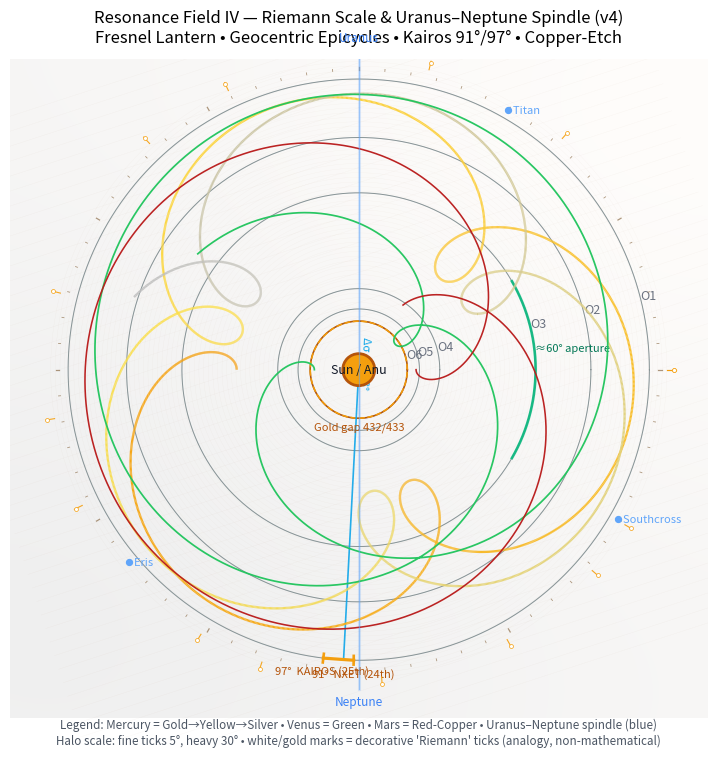

The script that saved this image:

import numpy as np
import matplotlib.pyplot as plt
from matplotlib.collections import LineCollection
from matplotlib.colors import LinearSegmentedColormap

# ------------- helpers -------------
def rot2d(xy, deg):
    th = np.deg2rad(deg)
    R = np.array([[np.cos(th), -np.sin(th)],
                  [np.sin(th),  np.cos(th)]])
    return R @ xy

def circle(r, n=1024):
    t = np.linspace(0, 2*np.pi, n)
    return r*np.cos(t), r*np.sin(t)

def plot_mercury_gradient(ax, path_xy, lw=1.6):
    """Mercury path with Gold→Yellow→Silver gradient (phi/Io split)."""
    x, y = path_xy
    points = np.array([x, y]).T.reshape(-1, 1, 2)
    segs = np.concatenate([points[:-1], points[1:]], axis=1)
    s = np.linspace(0.0, 1.0, len(x)-1)
    cmap = LinearSegmentedColormap.from_list(
        "phi_io_mercury",
        ["#f59e0b", "#fde047", "#c0c0c0"], N=256
    )
    lc = LineCollection(segs, cmap=cmap, array=s, linewidth=lw, alpha=0.95, zorder=9)
    ax.add_collection(lc)

def copper_parchment(ax, size=1200, amp=0.06, rot_deg=18):
    """Subtle copper parchment + engraving lines background."""
    xs = np.linspace(-1.2, 1.2, size)
    ys = np.linspace(-1.2, 1.2, size)
    X, Y = np.meshgrid(xs, ys)
    R = np.sqrt(X*X + Y*Y)
    tex = (np.sin(1.3*X) + np.sin(1.7*Y) + 0.6*np.sin(0.9*(X+Y))) / 3.0
    tex = (tex - tex.min()) / (tex.max() - tex.min())
    mask = np.clip((R - 0.2)/1.2, 0, 1)
    alpha = 0.12*mask
    base = np.ones((*tex.shape, 3))
    copper = np.array([245, 213, 182])/255.0
    img = (1-amp)*base + amp*tex[...,None]*copper
    ax.imshow(img, extent=(-1.2,1.2,-1.2,1.2), origin="lower", alpha=alpha, zorder=0)

    # concentric micro-engraving
    for r in np.linspace(0.12, 1.06, 60):
        x, y = circle(r, n=720)
        ax.plot(x, y, color="#b08968", linewidth=0.2, alpha=0.08, zorder=1)

    # hatched lines
    th = np.deg2rad(rot_deg)
    c, s = np.cos(th), np.sin(th)
    for u in np.linspace(-1.2, 1.2, 50):
        x0, y0 = -1.3, u
        x1, y1 =  1.3, u
        x0r, y0r = c*x0 - s*y0, s*x0 + c*y0
        x1r, y1r = c*x1 - s*y1, s*x1 + c*y1
        ax.plot([x0r, x1r], [y0r, y1r], color="#9c6644", linewidth=0.25, alpha=0.06, zorder=1)

# ------------- main -------------
def main(out_path="resonance_field_IV_v4.png"):
    fig = plt.figure(figsize=(9,9))
    ax = plt.gca()
    ax.set_facecolor("#f8f5f0")

    # Background texture
    copper_parchment(ax)

    # Fresnel rings
    heights_mm = np.array([2590, 2069, 1576, 722, 541, 433], dtype=float)
    radii = heights_mm / heights_mm[0]
    angles = np.linspace(0, 2*np.pi, 2048)

    # frame A
    for i, r in enumerate(radii, start=1):
        x, y = circle(r, n=1600)
        ax.plot(x, y, color="#7f8c8d", linewidth=0.7, alpha=0.9, zorder=5)
        ax.text(r*np.cos(np.deg2rad(14)),
                r*np.sin(np.deg2rad(14)),
                f"O{i}", fontsize=9, color="#6b7280", zorder=8)

    # frame B (≈2° offset)
    for r in radii:
        xy = np.vstack(circle(r, n=1600))
        xy2 = rot2d(xy, 2.0)
        ax.plot(xy2[0], xy2[1], color="#c7cdd8", linewidth=0.6, alpha=0.55, zorder=4)

    # 432/433 gap at O6
    r6 = radii[-1]
    r6_432 = r6 * (432/433)
    x6, y6 = circle(r6)
    x6g, y6g = circle(r6_432)
    ax.plot(x6,  y6,  color="#b45309", linewidth=1.15, alpha=0.95, zorder=6)
    ax.plot(x6g, y6g, color="#f59e0b", linewidth=1.15, alpha=0.95, linestyle="--", zorder=6)
    ax.text(0, -r6*1.08, "Gold gap 432/433", ha="center", va="top",
            fontsize=8, color="#b45309", zorder=8)

    # Δσ ≈ −93°
    phi = np.deg2rad(-93.0)
    ax.plot([0, radii[0]*np.cos(phi)],
            [0, radii[0]*np.sin(phi)],
            color="#0ea5e9", linewidth=1.2, alpha=0.9, zorder=7)
    ax.text(0.06*np.cos(phi), 0.06*np.sin(phi),
            "Δσ ≈ −93°", fontsize=8, rotation=-93, color="#0ea5e9", zorder=8)

    # ~60° aperture (on O3)
    arc_r = radii[2]
    th_arc = np.linspace(np.deg2rad(-30), np.deg2rad(30), 180)
    ax.plot(arc_r*np.cos(th_arc), arc_r*np.sin(th_arc),
            color="#10b981", linewidth=1.9, alpha=0.95, zorder=7)
    ax.text(arc_r*np.cos(np.deg2rad(6)),
            arc_r*np.sin(np.deg2rad(6)),
            "≈60° aperture", fontsize=8, color="#047857", zorder=8)

    # Outer radius (O1) and Kairos ticks 91° / 97° + golden chord
    r_outer = radii[0]
    for deg, label in [(-91, "91°  NXET (24th)"),
                       (-97, "97°  KAIROS (25th)")]:  # 97 is 25th prime
        th = np.deg2rad(deg)
        x_in = (r_outer*0.985)*np.cos(th)
        y_in = (r_outer*0.985)*np.sin(th)
        x_out = (r_outer*1.015)*np.cos(th)
        y_out = (r_outer*1.015)*np.sin(th)
        ax.plot([x_in, x_out], [y_in, y_out],
                color="#f59e0b", linewidth=1.9, alpha=0.98, zorder=9)
        ax.text((r_outer*1.045)*np.cos(th),
                (r_outer*1.045)*np.sin(th),
                label, fontsize=8, color="#b45309",
                ha="center", va="center", zorder=10)
    th1, th2 = np.deg2rad(-91), np.deg2rad(-97)
    p1 = np.array([r_outer*np.cos(th1), r_outer*np.sin(th1)])
    p2 = np.array([r_outer*np.cos(th2), r_outer*np.sin(th2)])
    ax.plot([p1[0], p2[0]], [p1[1], p2[1]], color="#f59e0b", linewidth=2.3, alpha=0.98, zorder=9)

    # Geocentric epicycles (frozen)
    Tdays = 365.25*2
    t = np.linspace(0, Tdays, 5000)
    tau = 2*np.pi
    bodies = {
        "Earth":   {"a": 1.000, "P": 365.25},
        "Mercury": {"a": 0.387, "P": 87.969},
        "Venus":   {"a": 0.723, "P": 224.701},
        "Mars":    {"a": 1.524, "P": 686.98},
    }
    def pos(a, P, t):
        th = tau*t/P
        return np.vstack((a*np.cos(th), a*np.sin(th)))
    E = pos(bodies["Earth"]["a"], bodies["Earth"]["P"], t)
    def geocentric_path(a, P):
        R = pos(a, P, t) - E
        s = 0.95*r_outer / np.max(np.sqrt((R**2).sum(axis=0)))
        return R*s

    mercury = geocentric_path(bodies["Mercury"]["a"], bodies["Mercury"]["P"])
    venus   = geocentric_path(bodies["Venus"]["a"],   bodies["Venus"]["P"])
    mars    = geocentric_path(bodies["Mars"]["a"],    bodies["Mars"]["P"])

    # Mercury gradient
    xM, yM = mercury
    from matplotlib.collections import LineCollection
    from matplotlib.colors import LinearSegmentedColormap
    points = np.array([xM, yM]).T.reshape(-1, 1, 2)
    segs = np.concatenate([points[:-1], points[1:]], axis=1)
    s = np.linspace(0.0, 1.0, len(xM)-1)
    cmap = LinearSegmentedColormap.from_list(
        "phi_io_mercury",
        ["#f59e0b", "#fde047", "#c0c0c0"], N=256
    )
    lc = LineCollection(segs, cmap=cmap, array=s, linewidth=1.65, alpha=0.97, zorder=9)
    ax.add_collection(lc)

    # Venus & Mars
    ax.plot(venus[0], venus[1], color="#22c55e", linewidth=1.25, alpha=0.97, zorder=9, label="Venus")
    ax.plot(mars[0],  mars[1],  color="#b91c1c", linewidth=1.15, alpha=0.97, zorder=9, label="Mars")

    # Sun / Anu
    sun = plt.Circle((0,0), radius=0.055, facecolor="#f59e0b",
                     edgecolor="#b45309", lw=2.0, alpha=0.99, zorder=10)
    ax.add_patch(sun)
    ax.text(0, 0, "Sun / Anu", ha="center", va="center", fontsize=9, color="#111827", zorder=11)

    # Uranus–Neptune spindle axis (subtle blue, through center)
    # Vertical line slight glow (two strokes)
    ax.plot([0,0], [-1.1, 1.1], color="#60a5fa", linewidth=2.2, alpha=0.18, zorder=3)
    ax.plot([0,0], [-1.1, 1.1], color="#60a5fa", linewidth=0.9, alpha=0.55, zorder=11)
    ax.text(0, 1.12,  "Uranus", fontsize=8.5, color="#3b82f6", ha="center", va="bottom", zorder=12)
    ax.text(0,-1.12, "Neptune", fontsize=8.5, color="#3b82f6", ha="center", va="top", zorder=12)

    # Outer markers (Titan, Eris, Southcross)
    def place_marker(angle_deg, label, rfac=1.03, color="#60a5fa"):
        th = np.deg2rad(angle_deg)
        x = r_outer*rfac*np.cos(th)
        y = r_outer*rfac*np.sin(th)
        ax.scatter([x], [y], s=18, color=color, zorder=12)
        ax.text(x, y, f"  {label}", fontsize=8, color=color, ha="left", va="center", zorder=12)
    place_marker( 60, "Titan")
    place_marker(-140, "Eris")
    place_marker( -30, "Southcross")

    # Riemann-like decorative scale on the halo (outer ring)
    # We place fine ticks every 5°, longer every 30°, plus "zero-marks" using first 15 nontrivial zeta zeroes (imag parts) mapped to angles.
    r_tick_in  = r_outer*1.02
    r_tick_out = r_outer*1.07
    # regular ticks
    for deg in range(0, 360, 5):
        th = np.deg2rad(deg)
        L = 0.012 if deg % 30 == 0 else 0.007
        rin = r_outer*(1.03)
        rout = r_outer*(1.03+L)
        ax.plot([rin*np.cos(th), rout*np.cos(th)],
                [rin*np.sin(th), rout*np.sin(th)],
                color="#8c6d49", linewidth=0.6 if deg % 30 else 0.9, alpha=0.7, zorder=10)

    # zeta zero imag parts (first 15), mapped linearly to [0, 360) degrees as a decorative analogy
    zeta_zeros = np.array([
        14.134725, 21.022040, 25.010858, 30.424876, 32.935062,
        37.586178, 40.918719, 43.327073, 48.005150, 49.773832,
        52.970322, 56.446247, 59.347044, 60.831779, 65.112545
    ])
    # map to angles (purely decorative): angle = (value - min)/(max-min)*360
    angs = (zeta_zeros - zeta_zeros.min())/(zeta_zeros.max()-zeta_zeros.min())*360.0
    for a in angs:
        th = np.deg2rad(a)
        # small white dot plus thin gold tick
        xh = r_outer*1.085*np.cos(th)
        yh = r_outer*1.085*np.sin(th)
        ax.scatter([xh], [yh], s=8, color="#ffffff", zorder=13, edgecolors="#f59e0b", linewidths=0.5)
        ax.plot([r_outer*1.06*np.cos(th), r_outer*1.09*np.cos(th)],
                [r_outer*1.06*np.sin(th), r_outer*1.09*np.sin(th)],
                color="#f59e0b", linewidth=0.8, alpha=0.9, zorder=12)

    # Legend
    ax.text(0, -1.2,
            "Legend: Mercury = Gold→Yellow→Silver • Venus = Green • Mars = Red‑Copper • Uranus–Neptune spindle (blue)\n"
            "Halo scale: fine ticks 5°, heavy 30° • white/gold marks = decorative 'Riemann' ticks (analogy, non‑mathematical)",
            fontsize=8.4, color="#4b5563", ha="center", va="top", zorder=13)

    ax.set_aspect('equal', adjustable='box')
    ax.set_xlim(-1.2, 1.2)
    ax.set_ylim(-1.27, 1.07)
    ax.axis('off')
    ax.set_title("Resonance Field IV — Riemann Scale & Uranus–Neptune Spindle (v4)\n"
                 "Fresnel Lantern • Geocentric Epicycles • Kairos 91°/97° • Copper‑Etch",
                 fontsize=12, pad=12)

    plt.savefig(out_path, dpi=300, bbox_inches="tight")
    print("Saved:", out_path)

if __name__ == "__main__":
    main()
